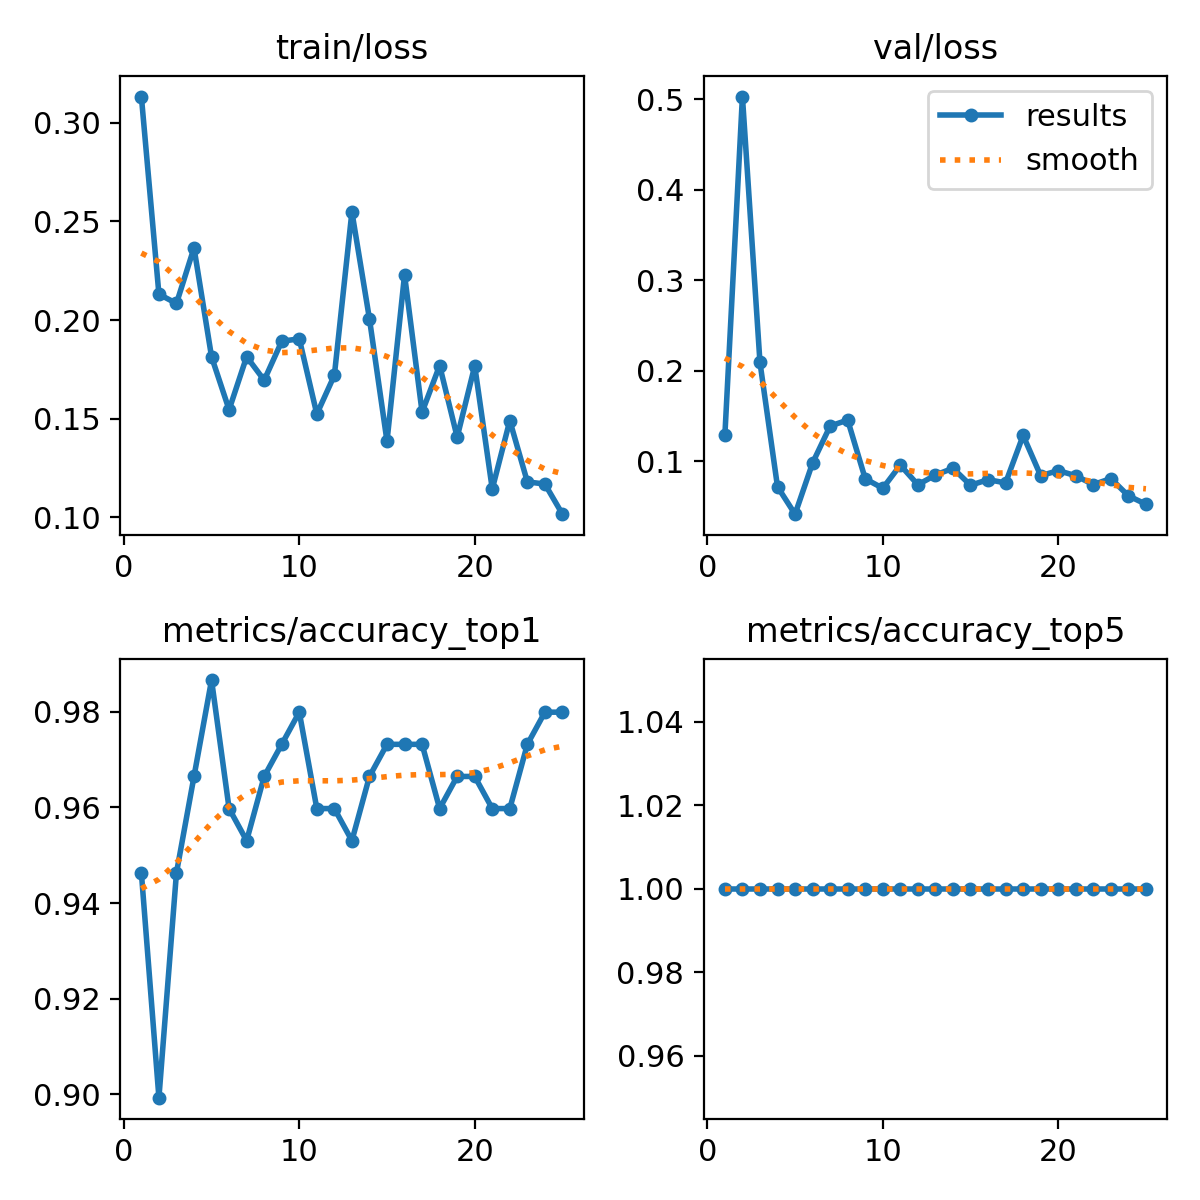

Data behind this chart, as committed beside it:
epoch, time, train/loss, metrics/accuracy_top1, metrics/accuracy_top5, val/loss, lr/pg0, lr/pg1, lr/pg2
1, 59.04, 0.3133, 0.9463, 1, 0.129, 0.07068, 0.003258, 0.003258
2, 112.4, 0.2131, 0.8993, 1, 0.5029, 0.04042, 0.00633, 0.00633
3, 173.7, 0.2084, 0.9463, 1, 0.2095, 0.009896, 0.009138, 0.009138
4, 218.9, 0.2366, 0.9664, 1, 0.07205, 0.008812, 0.008812, 0.008812
5, 270.9, 0.1814, 0.9866, 1, 0.04177, 0.008416, 0.008416, 0.008416
6, 324.5, 0.1545, 0.9597, 1, 0.09834, 0.00802, 0.00802, 0.00802
7, 372.2, 0.1814, 0.953, 1, 0.1391, 0.007624, 0.007624, 0.007624
8, 438.1, 0.1695, 0.9664, 1, 0.1457, 0.007228, 0.007228, 0.007228
9, 494.1, 0.1892, 0.9731, 1, 0.08088, 0.006832, 0.006832, 0.006832
10, 541.8, 0.1905, 0.9799, 1, 0.07038, 0.006436, 0.006436, 0.006436
11, 592.5, 0.1523, 0.9597, 1, 0.09595, 0.00604, 0.00604, 0.00604
12, 652.2, 0.172, 0.9597, 1, 0.07427, 0.005644, 0.005644, 0.005644
13, 699.2, 0.2548, 0.953, 1, 0.08495, 0.005248, 0.005248, 0.005248
14, 754, 0.2006, 0.9664, 1, 0.09251, 0.004852, 0.004852, 0.004852
15, 817.7, 0.1386, 0.9731, 1, 0.07374, 0.004456, 0.004456, 0.004456
16, 874.1, 0.2229, 0.9731, 1, 0.07987, 0.00406, 0.00406, 0.00406
17, 920.7, 0.1533, 0.9731, 1, 0.07633, 0.003664, 0.003664, 0.003664
18, 967.3, 0.1769, 0.9597, 1, 0.1287, 0.003268, 0.003268, 0.003268
19, 1018, 0.1406, 0.9664, 1, 0.08423, 0.002872, 0.002872, 0.002872
20, 1080, 0.1767, 0.9664, 1, 0.0899, 0.002476, 0.002476, 0.002476
21, 1138, 0.1143, 0.9597, 1, 0.08425, 0.00208, 0.00208, 0.00208
22, 1214, 0.149, 0.9597, 1, 0.07443, 0.001684, 0.001684, 0.001684
23, 1264, 0.1179, 0.9731, 1, 0.08111, 0.001288, 0.001288, 0.001288
24, 1314, 0.1168, 0.9799, 1, 0.06205, 0.000892, 0.000892, 0.000892
25, 1372, 0.1016, 0.9799, 1, 0.05273, 0.000496, 0.000496, 0.000496
